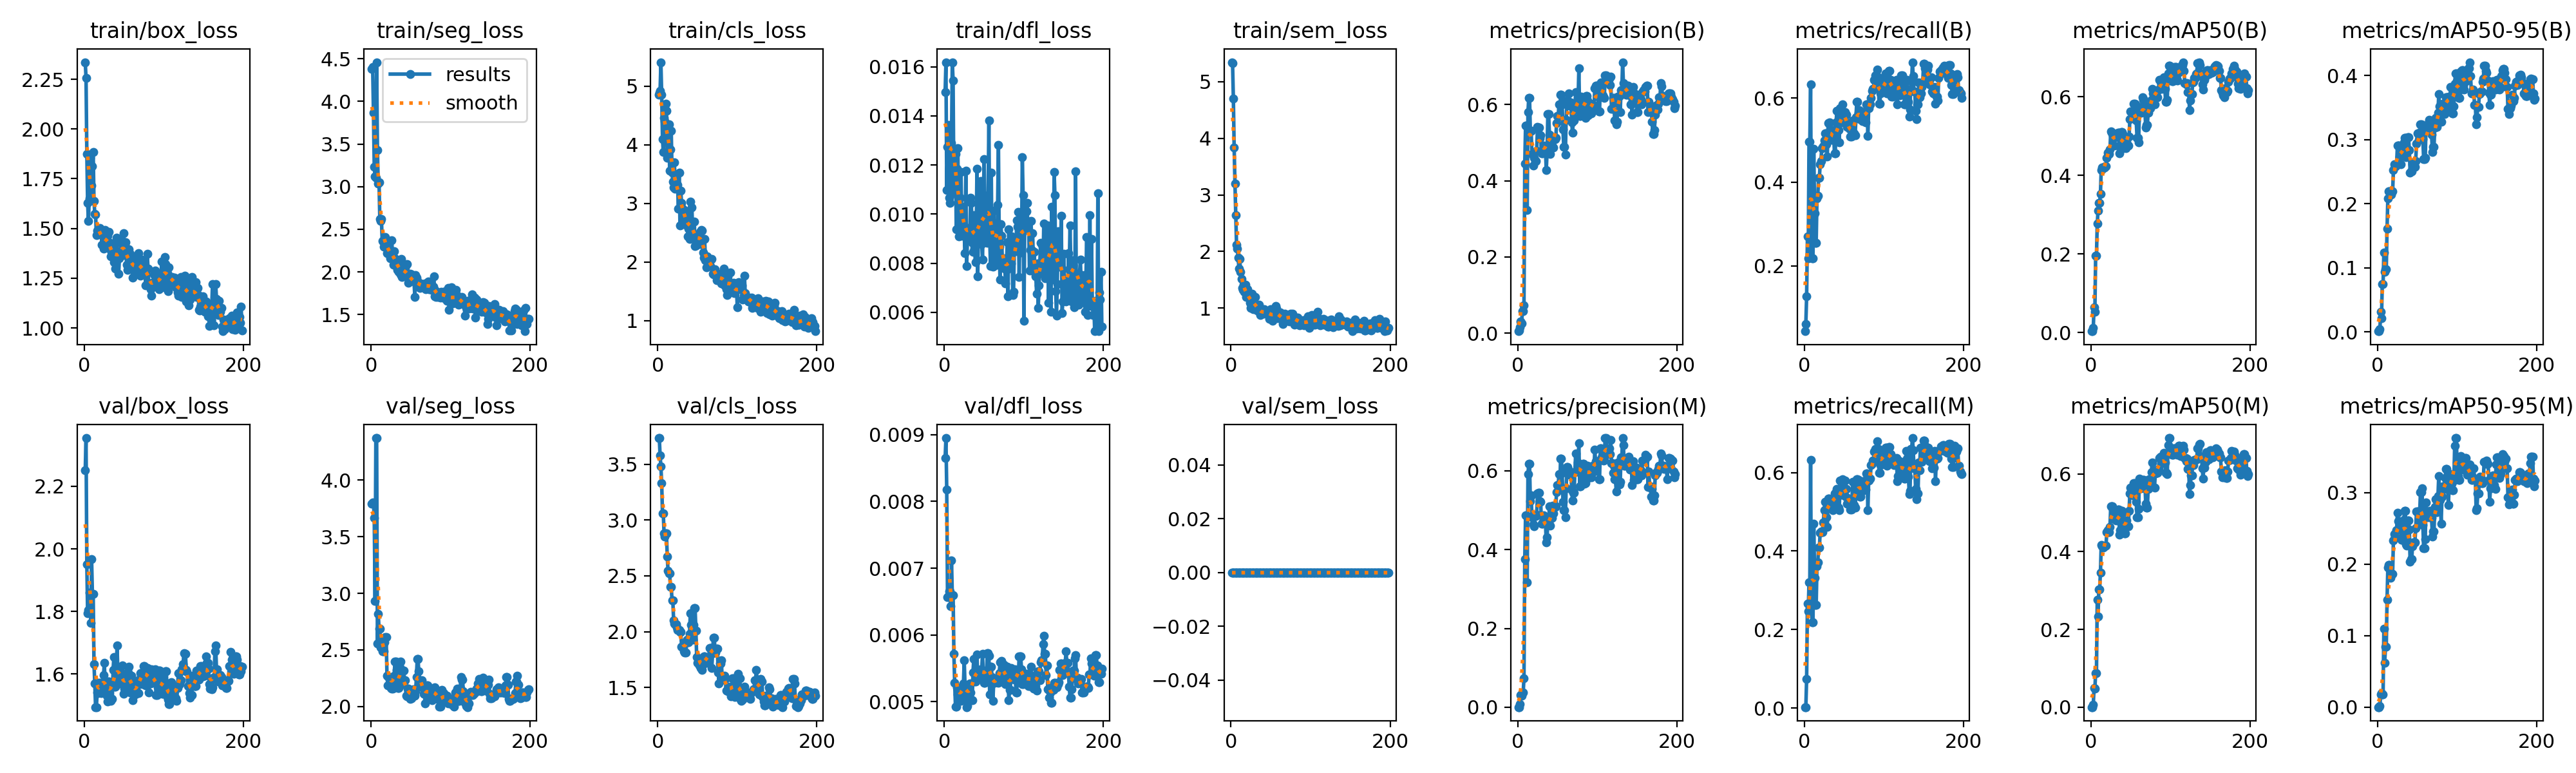

Data behind this chart, as committed beside it:
epoch, time, train/box_loss, train/seg_loss, train/cls_loss, train/dfl_loss, train/sem_loss, metrics/precision(B), metrics/recall(B), metrics/mAP50(B), metrics/mAP50-95(B), metrics/precision(M), metrics/recall(M), metrics/mAP50(M), metrics/mAP50-95(M), val/box_loss, val/seg_loss, val/cls_loss, val/dfl_loss, val/sem_loss, lr/pg0, lr/pg1, lr/pg2
1, 8.963, 2.336, 4.381, 4.854, 0.01497, 5.343, 0.00513, 0.04396, 0.00326, 0.00106, 0.00026, 0.0022, 0.00013, 3e-05, 2.251, 3.789, 3.734, 0.00865, 0, 0.00046, 0.00046, 0.00046
2, 15.82, 2.257, 4.399, 4.888, 0.01617, 5.322, 0.00718, 0.06154, 0.00411, 0.00128, 0.00026, 0.0022, 0.00013, 3e-05, 2.354, 3.802, 3.734, 0.00895, 0, 0.0009369, 0.0009369, 0.0009369
3, 22.82, 1.874, 3.864, 4.921, 0.01099, 4.697, 0.01487, 0.1275, 0.01192, 0.00433, 0.00872, 0.07473, 0.0056, 0.00139, 1.951, 3.799, 3.576, 0.00818, 0, 0.001411, 0.001411, 0.001411
4, 29.8, 1.629, 3.23, 5.406, 0.01275, 3.833, 0.03154, 0.2703, 0.06438, 0.03135, 0.03103, 0.2659, 0.05003, 0.01817, 1.793, 3.667, 3.481, 0.00657, 0, 0.001881, 0.001881, 0.001881
5, 36.33, 1.537, 3.119, 4.851, 0.01362, 3.197, 0.02538, 0.2176, 0.05284, 0.02147, 0.02872, 0.2462, 0.04765, 0.01915, 1.804, 2.93, 3.328, 0.00659, 0, 0.001974, 0.001974, 0.001974
6, 43.3, 1.65, 3.101, 4.098, 0.01067, 2.644, 0.05795, 0.4967, 0.1948, 0.07498, 0.03744, 0.3209, 0.08703, 0.01737, 1.861, 4.372, 3.059, 0.00665, 0, 0.001967, 0.001967, 0.001967
7, 50.31, 1.855, 4.458, 3.872, 0.01045, 2.119, 0.05795, 0.4967, 0.1948, 0.07498, 0.03744, 0.3209, 0.08703, 0.01737, 1.861, 4.372, 3.059, 0.00665, 0, 0.00196, 0.00196, 0.00196
8, 57.03, 1.642, 3.429, 4.462, 0.01183, 2.048, 0.07385, 0.633, 0.2772, 0.1241, 0.07385, 0.633, 0.276, 0.1096, 1.763, 2.554, 2.88, 0.00643, 0, 0.001954, 0.001954, 0.001954
9, 63.84, 1.717, 3.034, 4.402, 0.01289, 1.891, 0.444, 0.2738, 0.3099, 0.09333, 0.3758, 0.2593, 0.2335, 0.06162, 1.967, 2.82, 2.851, 0.00712, 0, 0.001947, 0.001947, 0.001947
10, 70.83, 1.813, 3.054, 4.701, 0.01619, 1.703, 0.5443, 0.2176, 0.3306, 0.09791, 0.4879, 0.2176, 0.3036, 0.08425, 1.856, 2.688, 2.878, 0.0066, 0, 0.001941, 0.001941, 0.001941
11, 77.71, 1.884, 2.62, 4.577, 0.01544, 1.868, 0.5443, 0.2176, 0.3306, 0.09791, 0.4879, 0.2176, 0.3036, 0.08425, 1.856, 2.688, 2.878, 0.0066, 0, 0.001934, 0.001934, 0.001934
12, 84.83, 1.638, 2.599, 3.772, 0.01085, 1.641, 0.3229, 0.4791, 0.3532, 0.1611, 0.317, 0.4703, 0.3459, 0.1506, 1.631, 2.521, 2.67, 0.00572, 0, 0.001927, 0.001927, 0.001927
13, 91.39, 1.573, 2.621, 4.074, 0.0112, 1.516, 0.5794, 0.3253, 0.4138, 0.2084, 0.5911, 0.3319, 0.417, 0.1954, 1.569, 2.52, 2.545, 0.00528, 0, 0.001921, 0.001921, 0.001921
14, 97.72, 1.571, 2.361, 4.349, 0.01246, 1.353, 0.6179, 0.255, 0.4204, 0.2194, 0.618, 0.2631, 0.4147, 0.199, 1.494, 2.49, 2.523, 0.00493, 0, 0.001914, 0.001914, 0.001914
15, 104.6, 1.465, 2.357, 3.555, 0.00938, 1.324, 0.6179, 0.255, 0.4204, 0.2194, 0.618, 0.2631, 0.4147, 0.199, 1.494, 2.49, 2.523, 0.00493, 0, 0.001908, 0.001908, 0.001908
16, 111.6, 1.488, 2.298, 3.917, 0.01184, 1.41, 0.5294, 0.361, 0.4191, 0.214, 0.5223, 0.3604, 0.4102, 0.1809, 1.54, 2.487, 2.401, 0.00522, 0, 0.001901, 0.001901, 0.001901
17, 118.3, 1.478, 2.371, 4.239, 0.01269, 1.285, 0.5318, 0.3669, 0.4204, 0.2145, 0.5382, 0.3713, 0.4144, 0.1872, 1.538, 2.568, 2.403, 0.00511, 0, 0.001894, 0.001894, 0.001894
18, 125.3, 1.472, 2.408, 3.525, 0.00909, 1.416, 0.4706, 0.4102, 0.4242, 0.2191, 0.4822, 0.4088, 0.4153, 0.1865, 1.57, 2.612, 2.28, 0.00514, 0, 0.001888, 0.001888, 0.001888
19, 132.5, 1.503, 2.355, 3.364, 0.00968, 1.199, 0.4706, 0.4102, 0.4242, 0.2191, 0.4822, 0.4088, 0.4153, 0.1865, 1.57, 2.612, 2.28, 0.00514, 0, 0.001881, 0.001881, 0.001881
20, 139.8, 1.487, 2.224, 3.267, 0.01066, 1.193, 0.4398, 0.4418, 0.4448, 0.2524, 0.4646, 0.4461, 0.4505, 0.2335, 1.562, 2.269, 2.099, 0.00519, 0, 0.001875, 0.001875, 0.001875
21, 146.3, 1.479, 2.349, 3.701, 0.01172, 1.339, 0.4597, 0.4506, 0.4582, 0.2616, 0.4597, 0.4506, 0.4553, 0.2421, 1.538, 2.189, 2.07, 0.00501, 0, 0.001868, 0.001868, 0.001868
22, 153.1, 1.416, 2.214, 3.243, 0.00911, 1.227, 0.451, 0.4813, 0.4546, 0.2582, 0.4863, 0.4484, 0.4512, 0.2373, 1.568, 2.258, 2.069, 0.00506, 0, 0.001861, 0.001861, 0.001861
23, 160, 1.479, 2.225, 3.294, 0.0103, 1.183, 0.451, 0.4813, 0.4546, 0.2582, 0.4863, 0.4484, 0.4512, 0.2373, 1.568, 2.258, 2.069, 0.00506, 0, 0.001855, 0.001855, 0.001855
24, 166.5, 1.399, 2.159, 3.49, 0.00944, 1.093, 0.4785, 0.4861, 0.4667, 0.2615, 0.4891, 0.4725, 0.4643, 0.2476, 1.596, 2.225, 2.039, 0.00527, 0, 0.001848, 0.001848, 0.001848
25, 173.5, 1.45, 2.167, 3.313, 0.00913, 1.01, 0.5408, 0.4989, 0.5118, 0.2905, 0.5429, 0.5033, 0.5175, 0.2715, 1.636, 2.163, 2.017, 0.00562, 0, 0.001842, 0.001842, 0.001842
26, 180.4, 1.492, 2.372, 2.912, 0.0084, 1.249, 0.5387, 0.5158, 0.509, 0.2907, 0.5439, 0.5253, 0.5171, 0.2597, 1.561, 2.161, 2.012, 0.00523, 0, 0.001835, 0.001835, 0.001835
27, 187, 1.451, 2.194, 3.526, 0.01177, 1.178, 0.5387, 0.5158, 0.509, 0.2907, 0.5439, 0.5253, 0.5171, 0.2597, 1.561, 2.161, 2.012, 0.00523, 0, 0.001828, 0.001828, 0.001828
28, 193.8, 1.407, 2.083, 2.626, 0.00788, 0.9775, 0.5107, 0.4901, 0.5006, 0.272, 0.5225, 0.4859, 0.509, 0.2495, 1.529, 2.187, 1.999, 0.00492, 0, 0.001822, 0.001822, 0.001822
29, 200.7, 1.463, 2.247, 3.21, 0.00893, 1.084, 0.5184, 0.4615, 0.4765, 0.2612, 0.5207, 0.4615, 0.4833, 0.2493, 1.511, 2.274, 1.997, 0.00494, 0, 0.001815, 0.001815, 0.001815
30, 207.6, 1.4, 2.16, 3.007, 0.00943, 1.198, 0.4711, 0.5403, 0.4977, 0.2741, 0.4653, 0.5337, 0.4863, 0.2338, 1.575, 2.398, 1.865, 0.00523, 0, 0.001809, 0.001809, 0.001809
31, 214.5, 1.484, 2.128, 2.903, 0.00896, 1.001, 0.4711, 0.5403, 0.4977, 0.2741, 0.4653, 0.5337, 0.4863, 0.2338, 1.575, 2.398, 1.865, 0.00523, 0, 0.001802, 0.001802, 0.001802
32, 221.4, 1.429, 2.058, 2.757, 0.00898, 1.039, 0.4778, 0.5429, 0.4981, 0.2818, 0.4709, 0.5275, 0.4806, 0.2338, 1.564, 2.321, 1.859, 0.00527, 0, 0.001795, 0.001795, 0.001795
33, 227.9, 1.36, 2.027, 2.885, 0.01066, 0.9603, 0.4913, 0.5244, 0.5064, 0.2957, 0.4872, 0.52, 0.4979, 0.2623, 1.513, 2.177, 1.824, 0.00514, 0, 0.001789, 0.001789, 0.001789
34, 234.8, 1.381, 2.136, 2.822, 0.01045, 0.9844, 0.4834, 0.5011, 0.5086, 0.3022, 0.4715, 0.5231, 0.5091, 0.2743, 1.521, 2.165, 1.81, 0.00502, 0, 0.001782, 0.001782, 0.001782
35, 241.6, 1.37, 2.002, 2.631, 0.00883, 1.067, 0.4834, 0.5011, 0.5086, 0.3022, 0.4715, 0.5231, 0.5091, 0.2743, 1.521, 2.165, 1.81, 0.00502, 0, 0.001776, 0.001776, 0.001776
36, 248.6, 1.36, 2.017, 2.691, 0.00846, 0.9217, 0.4277, 0.5231, 0.4557, 0.2724, 0.4179, 0.5033, 0.443, 0.2277, 1.612, 2.346, 1.919, 0.00544, 0, 0.001769, 0.001769, 0.001769
37, 255.6, 1.332, 1.975, 2.86, 0.00996, 0.8818, 0.4714, 0.5143, 0.4716, 0.2791, 0.4309, 0.5341, 0.4554, 0.2256, 1.654, 2.399, 1.928, 0.00564, 0, 0.001762, 0.001762, 0.001762
38, 262.8, 1.417, 2.156, 2.44, 0.00862, 0.9414, 0.5746, 0.4681, 0.5102, 0.3035, 0.4707, 0.5472, 0.5051, 0.2612, 1.56, 2.232, 1.908, 0.0053, 0, 0.001756, 0.001756, 0.001756
39, 269.8, 1.299, 1.94, 2.569, 0.00805, 0.9011, 0.5746, 0.4681, 0.5102, 0.3035, 0.4707, 0.5472, 0.5051, 0.2612, 1.56, 2.232, 1.908, 0.0053, 0, 0.001749, 0.001749, 0.001749
40, 277, 1.455, 2.054, 2.395, 0.00902, 0.9382, 0.5209, 0.5429, 0.5051, 0.2833, 0.5099, 0.5494, 0.5006, 0.2483, 1.61, 2.199, 1.979, 0.00542, 0, 0.001743, 0.001743, 0.001743
41, 283.8, 1.367, 2.012, 3.031, 0.01186, 0.9026, 0.4695, 0.5692, 0.4697, 0.2485, 0.4604, 0.5582, 0.4534, 0.2031, 1.69, 2.317, 2.163, 0.00571, 0, 0.001736, 0.001736, 0.001736
42, 291.2, 1.385, 1.975, 2.405, 0.00746, 0.9829, 0.493, 0.5231, 0.471, 0.2509, 0.4806, 0.5099, 0.4465, 0.2066, 1.609, 2.23, 2.062, 0.00538, 0, 0.001729, 0.001729, 0.001729
43, 297.8, 1.273, 2.049, 2.929, 0.00976, 0.9612, 0.493, 0.5231, 0.471, 0.2509, 0.4806, 0.5099, 0.4465, 0.2066, 1.609, 2.23, 2.062, 0.00538, 0, 0.001723, 0.001723, 0.001723
44, 304.7, 1.351, 1.98, 2.459, 0.00958, 0.906, 0.5059, 0.4945, 0.4685, 0.2614, 0.5122, 0.5033, 0.4699, 0.2253, 1.588, 2.096, 1.927, 0.00537, 0, 0.001716, 0.001716, 0.001716
45, 311.5, 1.372, 2.094, 2.406, 0.0094, 0.9518, 0.4878, 0.5758, 0.4859, 0.2645, 0.4921, 0.5792, 0.4795, 0.2308, 1.569, 2.091, 2.06, 0.00536, 0, 0.00171, 0.00171, 0.00171
46, 319.2, 1.441, 1.94, 2.691, 0.01135, 0.9294, 0.5088, 0.5429, 0.476, 0.2577, 0.5083, 0.5429, 0.4655, 0.2306, 1.599, 2.157, 2.21, 0.00549, 0, 0.001703, 0.001703, 0.001703
47, 326.4, 1.374, 1.872, 2.273, 0.00878, 0.9185, 0.5088, 0.5429, 0.476, 0.2577, 0.5083, 0.5429, 0.4655, 0.2306, 1.599, 2.157, 2.21, 0.00549, 0, 0.001696, 0.001696, 0.001696
48, 333.5, 1.437, 1.937, 2.284, 0.00814, 0.8154, 0.512, 0.5846, 0.4984, 0.266, 0.5101, 0.5824, 0.5047, 0.2499, 1.628, 2.155, 2.011, 0.00572, 0, 0.00169, 0.00169, 0.00169
49, 340.2, 1.476, 1.98, 2.407, 0.01041, 0.8995, 0.5515, 0.5648, 0.5426, 0.2937, 0.5455, 0.5736, 0.5501, 0.2736, 1.536, 2.067, 1.77, 0.0054, 0, 0.001683, 0.001683, 0.001683
50, 346.9, 1.367, 1.907, 2.403, 0.01223, 0.9785, 0.5696, 0.567, 0.5629, 0.3092, 0.5642, 0.5802, 0.565, 0.2737, 1.552, 2.075, 1.718, 0.00528, 0, 0.001677, 0.001677, 0.001677
51, 354, 1.413, 1.971, 2.349, 0.0092, 0.935, 0.5696, 0.567, 0.5629, 0.3092, 0.5642, 0.5802, 0.565, 0.2737, 1.552, 2.075, 1.718, 0.00528, 0, 0.00167, 0.00167, 0.00167
52, 361.1, 1.429, 1.905, 2.47, 0.00886, 0.7805, 0.6, 0.5429, 0.5598, 0.2997, 0.5917, 0.5383, 0.5547, 0.2578, 1.593, 2.126, 1.696, 0.00534, 0, 0.001663, 0.001663, 0.001663
53, 368, 1.318, 1.899, 2.512, 0.00986, 0.8193, 0.5681, 0.5604, 0.5621, 0.3105, 0.5532, 0.5582, 0.5454, 0.271, 1.563, 2.151, 1.71, 0.00541, 0, 0.001657, 0.001657, 0.001657
54, 374.9, 1.293, 1.886, 2.308, 0.00883, 0.8644, 0.6262, 0.5319, 0.5817, 0.3239, 0.6316, 0.52, 0.5769, 0.3007, 1.603, 2.095, 1.672, 0.00573, 0, 0.00165, 0.00165, 0.00165
55, 382.3, 1.311, 1.711, 2.545, 0.01077, 0.8454, 0.6262, 0.5319, 0.5817, 0.3239, 0.6316, 0.52, 0.5769, 0.3007, 1.603, 2.095, 1.672, 0.00573, 0, 0.001644, 0.001644, 0.001644
56, 389.5, 1.395, 1.962, 2.535, 0.01381, 1.034, 0.6008, 0.5326, 0.5807, 0.3193, 0.5953, 0.5341, 0.5751, 0.3063, 1.623, 2.133, 1.657, 0.00569, 0, 0.001637, 0.001637, 0.001637
57, 397.2, 1.371, 1.931, 2.157, 0.00907, 0.9961, 0.5336, 0.5275, 0.5394, 0.3004, 0.5219, 0.5253, 0.5285, 0.2549, 1.54, 2.263, 1.708, 0.00511, 0, 0.00163, 0.00163, 0.00163
58, 404.3, 1.323, 1.896, 2.072, 0.00789, 0.9214, 0.4895, 0.5077, 0.4961, 0.2699, 0.5004, 0.5062, 0.4892, 0.2223, 1.595, 2.418, 1.778, 0.00552, 0, 0.001624, 0.001624, 0.001624
59, 411.2, 1.334, 1.877, 2.387, 0.0117, 0.825, 0.4895, 0.5077, 0.4961, 0.2699, 0.5004, 0.5062, 0.4892, 0.2223, 1.595, 2.418, 1.778, 0.00552, 0, 0.001617, 0.001617, 0.001617
60, 418.2, 1.356, 1.825, 2.033, 0.00791, 0.8669, 0.4686, 0.5209, 0.4848, 0.2716, 0.4825, 0.5341, 0.5101, 0.2351, 1.58, 2.313, 1.766, 0.00537, 0, 0.001611, 0.001611, 0.001611
... 138 more rows
